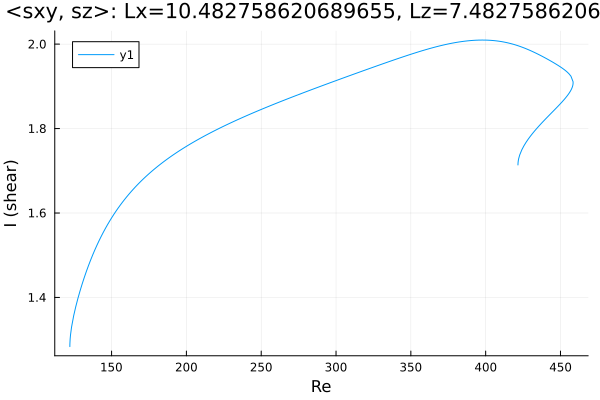

Data behind this chart, as committed beside it:
Re, shear
122.1, 1.284
122.1, 1.284
122.1, 1.285
122.1, 1.286
122.1, 1.288
122.1, 1.29
122.3, 1.302
122.6, 1.311
123.3, 1.33
124.7, 1.357
126.1, 1.379
127.5, 1.398
128.9, 1.415
130.3, 1.432
131.7, 1.447
133.2, 1.462
134.6, 1.476
136, 1.489
137.4, 1.501
138.8, 1.513
140.2, 1.524
141.6, 1.534
143.1, 1.545
144.5, 1.554
145.9, 1.564
147.3, 1.572
148.7, 1.581
150.1, 1.589
151.5, 1.597
153, 1.604
154.4, 1.612
155.8, 1.619
157.2, 1.625
158.6, 1.632
160, 1.638
161.4, 1.644
162.9, 1.65
164.3, 1.655
165.7, 1.661
167.1, 1.666
168.5, 1.671
169.9, 1.676
171.3, 1.681
172.8, 1.686
174.2, 1.69
175.6, 1.695
177, 1.699
178.4, 1.704
179.8, 1.708
181.2, 1.712
182.7, 1.716
184.1, 1.719
185.5, 1.723
186.9, 1.727
188.3, 1.731
189.7, 1.734
191.1, 1.738
192.6, 1.741
194, 1.744
195.4, 1.748
... 291 more rows
